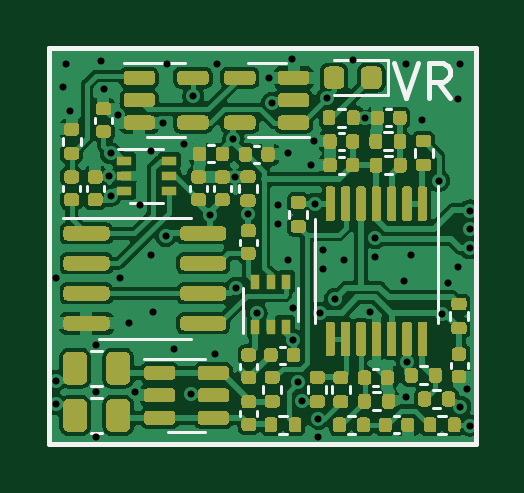
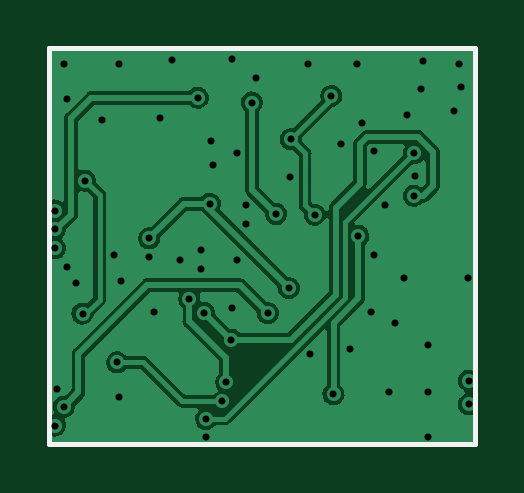
Circuit board: 8 layer files. Board 18.2 x 16.9 mm.
- drill: vr-discrete.DRL (1321 bytes)
- bottom_copper: vr-discrete.GBL (48886 bytes)
- bottom_silk: vr-discrete.GBO (772 bytes)
- bottom_mask: vr-discrete.GBS (555 bytes)
- top_copper: vr-discrete.GTL (138400 bytes)
- top_silk: vr-discrete.GTO (6332 bytes)
- paste: vr-discrete.GTP (36914 bytes)
- top_mask: vr-discrete.GTS (36919 bytes)

=== drill: vr-discrete.DRL ===
M48
; DRILL file {KiCad (5.99.0-10483-ga6ad7a4a70)} date Thu May 13 21:14:30 2021
; FORMAT={2:4/ absolute / inch / suppress leading zeros}
; #@! TF.CreationDate,2021-05-13T21:14:30+03:00
; #@! TF.GenerationSoftware,Kicad,Pcbnew,(5.99.0-10483-ga6ad7a4a70)
; #@! TF.FileFunction,MixedPlating,1,2
FMAT,2
INCH,TZ
; #@! TA.AperFunction,Plated,PTH,ViaDrill
T1C0.0118
; #@! TA.AperFunction,Plated,PTH,ComponentDrill
T2C0.0118
%
G90
G05
T1
X157Y2795
X276Y5984
X315Y6378
X394Y5591
X827Y1693
X827Y906
X827Y157
X906Y6417
X945Y5945
X1041Y4498
X1063Y4882
X1063Y4173
X1181Y5512
X1220Y2795
X1378Y2047
X1476Y906
X1549Y4016
X1732Y4921
X1732Y3189
X1772Y2244
X1929Y5394
X1987Y3504
X2008Y6378
X2126Y1614
X2283Y5039
X2402Y866
X2441Y5838
X2717Y3858
X2795Y1535
X2835Y6378
X3110Y5118
X3133Y4484
X3150Y2638
X3358Y3870
X3499Y2219
X3701Y6142
X3760Y5728
X3858Y4016
X3858Y3701
X4016Y4882
X4016Y3110
X4094Y6457
X4097Y2300
X4106Y1772
X4191Y1071
X4252Y748
X4409Y4685
X4449Y5079
X4464Y4040
X4525Y145
X4525Y455
X4558Y2221
X4606Y3268
X4606Y2953
X4665Y5807
X4803Y2453
X4961Y3110
X5096Y6440
X5298Y5472
X5387Y2237
X5472Y3465
X5472Y3150
X5945Y2756
X5984Y6378
X5984Y827
X6004Y1398
X6063Y3189
X6260Y5433
X6540Y4423
X6585Y2210
X6693Y2717
X6850Y5787
X6850Y2992
X6890Y6378
X6894Y659
X7008Y945
T2
X148Y1093
X148Y699
X7047Y3927
X7047Y3612
X7047Y3297
X7047Y344
T0
M30

=== bottom_copper: vr-discrete.GBL (48886 bytes, source omitted) ===
=== bottom_silk: vr-discrete.GBO ===
G04 #@! TF.GenerationSoftware,KiCad,Pcbnew,(5.99.0-10483-ga6ad7a4a70)*
G04 #@! TF.CreationDate,2021-05-13T21:14:22+03:00*
G04 #@! TF.ProjectId,hellen1-vr-discrete,68656c6c-656e-4312-9d76-722d64697363,rev?*
G04 #@! TF.SameCoordinates,PX4a19ba0PY5aa5910*
G04 #@! TF.FileFunction,Legend,Bot*
G04 #@! TF.FilePolarity,Positive*
%FSLAX46Y46*%
G04 Gerber Fmt 4.6, Leading zero omitted, Abs format (unit mm)*
G04 Created by KiCad (PCBNEW (5.99.0-10483-ga6ad7a4a70)) date 2021-05-13 21:14:22*
%MOMM*%
%LPD*%
G01*
G04 APERTURE LIST*
%ADD10C,0.200000*%
G04 APERTURE END LIST*
D10*
G04 #@! TO.C,M1*
X18150000Y16850000D02*
X100000Y16850000D01*
X100000Y16850000D02*
X100000Y100000D01*
X100000Y100000D02*
X18150000Y100000D01*
X18150000Y100000D02*
X18150000Y16850000D01*
G04 #@! TD*
M02*

=== bottom_mask: vr-discrete.GBS ===
G04 #@! TF.GenerationSoftware,KiCad,Pcbnew,(5.99.0-10483-ga6ad7a4a70)*
G04 #@! TF.CreationDate,2021-05-13T21:14:22+03:00*
G04 #@! TF.ProjectId,hellen1-vr-discrete,68656c6c-656e-4312-9d76-722d64697363,rev?*
G04 #@! TF.SameCoordinates,PX4a19ba0PY5aa5910*
G04 #@! TF.FileFunction,Soldermask,Bot*
G04 #@! TF.FilePolarity,Negative*
%FSLAX46Y46*%
G04 Gerber Fmt 4.6, Leading zero omitted, Abs format (unit mm)*
G04 Created by KiCad (PCBNEW (5.99.0-10483-ga6ad7a4a70)) date 2021-05-13 21:14:22*
%MOMM*%
%LPD*%
G01*
G04 APERTURE LIST*
G04 APERTURE END LIST*
M02*

=== top_copper: vr-discrete.GTL (138400 bytes, source omitted) ===
=== top_silk: vr-discrete.GTO ===
G04 #@! TF.GenerationSoftware,KiCad,Pcbnew,(5.99.0-10483-ga6ad7a4a70)*
G04 #@! TF.CreationDate,2021-05-13T21:14:22+03:00*
G04 #@! TF.ProjectId,hellen1-vr-discrete,68656c6c-656e-4312-9d76-722d64697363,rev?*
G04 #@! TF.SameCoordinates,PX4a19ba0PY5aa5910*
G04 #@! TF.FileFunction,Legend,Top*
G04 #@! TF.FilePolarity,Positive*
%FSLAX46Y46*%
G04 Gerber Fmt 4.6, Leading zero omitted, Abs format (unit mm)*
G04 Created by KiCad (PCBNEW (5.99.0-10483-ga6ad7a4a70)) date 2021-05-13 21:14:22*
%MOMM*%
%LPD*%
G01*
G04 APERTURE LIST*
%ADD10C,0.200000*%
%ADD11C,0.120000*%
G04 APERTURE END LIST*
D10*
X14700000Y16221429D02*
X15200000Y14721429D01*
X15700000Y16221429D01*
X17057142Y14721429D02*
X16557142Y15435715D01*
X16200000Y14721429D02*
X16200000Y16221429D01*
X16771428Y16221429D01*
X16914285Y16150000D01*
X16985714Y16078572D01*
X17057142Y15935715D01*
X17057142Y15721429D01*
X16985714Y15578572D01*
X16914285Y15507143D01*
X16771428Y15435715D01*
X16200000Y15435715D01*
D11*
G04 #@! TO.C,R764*
X16346359Y2380000D02*
X16653641Y2380000D01*
X16346359Y1620000D02*
X16653641Y1620000D01*
G04 #@! TO.C,C760*
X12577836Y12260000D02*
X12362164Y12260000D01*
X12577836Y11540000D02*
X12362164Y11540000D01*
G04 #@! TO.C,U754*
X4155000Y9660000D02*
X705000Y9660000D01*
X4155000Y4540000D02*
X6105000Y4540000D01*
X4155000Y4540000D02*
X2205000Y4540000D01*
X4155000Y9660000D02*
X6105000Y9660000D01*
G04 #@! TO.C,C755*
X2760000Y13692164D02*
X2760000Y13907836D01*
X2040000Y13692164D02*
X2040000Y13907836D01*
G04 #@! TO.C,U755*
X4930000Y12595000D02*
X3030000Y12595000D01*
X3530000Y10275000D02*
X4930000Y10275000D01*
G04 #@! TO.C,C766*
X7790000Y10807164D02*
X7790000Y11022836D01*
X7070000Y10807164D02*
X7070000Y11022836D01*
G04 #@! TO.C,R767*
X14296359Y11520000D02*
X14603641Y11520000D01*
X14296359Y12280000D02*
X14603641Y12280000D01*
G04 #@! TO.C,C757*
X8170000Y8747836D02*
X8170000Y8532164D01*
X8890000Y8747836D02*
X8890000Y8532164D01*
G04 #@! TO.C,C764*
X6070000Y10807164D02*
X6070000Y11022836D01*
X6790000Y10807164D02*
X6790000Y11022836D01*
G04 #@! TO.C,C759*
X14577836Y14260000D02*
X14362164Y14260000D01*
X14577836Y13540000D02*
X14362164Y13540000D01*
G04 #@! TO.C,R769*
X15570000Y12256359D02*
X15570000Y12563641D01*
X16330000Y12256359D02*
X16330000Y12563641D01*
G04 #@! TO.C,C758*
X8190000Y3487836D02*
X8190000Y3272164D01*
X8910000Y3487836D02*
X8910000Y3272164D01*
G04 #@! TO.C,C751*
X8910000Y1507836D02*
X8910000Y1292164D01*
X8190000Y1507836D02*
X8190000Y1292164D01*
G04 #@! TO.C,R755*
X9920000Y2563641D02*
X9920000Y2256359D01*
X9160000Y2563641D02*
X9160000Y2256359D01*
G04 #@! TO.C,C753*
X13822164Y2540000D02*
X14037836Y2540000D01*
X13822164Y3260000D02*
X14037836Y3260000D01*
G04 #@! TO.C,U1*
X5050000Y16210000D02*
X5850000Y16210000D01*
X5050000Y13090000D02*
X5850000Y13090000D01*
X5050000Y13090000D02*
X4250000Y13090000D01*
X5050000Y16210000D02*
X3250000Y16210000D01*
G04 #@! TO.C,U753*
X16560000Y7400000D02*
X16560000Y5200000D01*
X16560000Y7400000D02*
X16560000Y11000000D01*
X11340000Y7400000D02*
X11340000Y5200000D01*
X11340000Y7400000D02*
X11340000Y9600000D01*
G04 #@! TO.C,D751*
X14435000Y14865000D02*
X14435000Y16335000D01*
X14435000Y16335000D02*
X12150000Y16335000D01*
X12150000Y14865000D02*
X14435000Y14865000D01*
G04 #@! TO.C,R752*
X1885436Y2565000D02*
X2339564Y2565000D01*
X1885436Y4035000D02*
X2339564Y4035000D01*
G04 #@! TO.C,R762*
X11830000Y2246359D02*
X11830000Y2553641D01*
X11070000Y2246359D02*
X11070000Y2553641D01*
G04 #@! TO.C,R751*
X12613641Y14280000D02*
X12306359Y14280000D01*
X12613641Y13520000D02*
X12306359Y13520000D01*
G04 #@! TO.C,R759*
X11030000Y9963641D02*
X11030000Y9656359D01*
X10270000Y9963641D02*
X10270000Y9656359D01*
G04 #@! TO.C,R758*
X17830000Y5663641D02*
X17830000Y5356359D01*
X17070000Y5663641D02*
X17070000Y5356359D01*
G04 #@! TO.C,R754*
X16888641Y1280000D02*
X16581359Y1280000D01*
X16888641Y520000D02*
X16581359Y520000D01*
G04 #@! TO.C,R766*
X8135000Y11053641D02*
X8135000Y10746359D01*
X8895000Y11053641D02*
X8895000Y10746359D01*
G04 #@! TO.C,C763*
X7057836Y12735000D02*
X6842164Y12735000D01*
X7057836Y12015000D02*
X6842164Y12015000D01*
G04 #@! TO.C,R753*
X2339564Y565000D02*
X1885436Y565000D01*
X2339564Y2035000D02*
X1885436Y2035000D01*
G04 #@! TO.C,R765*
X670000Y13053641D02*
X670000Y12746359D01*
X1430000Y13053641D02*
X1430000Y12746359D01*
D10*
G04 #@! TO.C,M1*
X18150000Y16850000D02*
X100000Y16850000D01*
X100000Y16850000D02*
X100000Y100000D01*
X100000Y100000D02*
X18150000Y100000D01*
X18150000Y100000D02*
X18150000Y16850000D01*
D11*
G04 #@! TO.C,R763*
X16093641Y3380000D02*
X15786359Y3380000D01*
X16093641Y2620000D02*
X15786359Y2620000D01*
G04 #@! TO.C,C767*
X10077836Y3500000D02*
X9862164Y3500000D01*
X10077836Y4220000D02*
X9862164Y4220000D01*
G04 #@! TO.C,R756*
X9846359Y520000D02*
X10153641Y520000D01*
X9846359Y1280000D02*
X10153641Y1280000D01*
G04 #@! TO.C,C1*
X8779664Y11990000D02*
X8995336Y11990000D01*
X8779664Y12710000D02*
X8995336Y12710000D01*
G04 #@! TO.C,U756*
X10640000Y5310000D02*
X10640000Y6710000D01*
X8320000Y6710000D02*
X8320000Y4810000D01*
G04 #@! TO.C,R760*
X13806359Y2280000D02*
X14113641Y2280000D01*
X13806359Y1520000D02*
X14113641Y1520000D01*
G04 #@! TO.C,R761*
X12070000Y2543641D02*
X12070000Y2236359D01*
X12830000Y2543641D02*
X12830000Y2236359D01*
G04 #@! TO.C,C752*
X14697164Y540000D02*
X14912836Y540000D01*
X14697164Y1260000D02*
X14912836Y1260000D01*
G04 #@! TO.C,U751*
X5912500Y590000D02*
X5112500Y590000D01*
X5912500Y3710000D02*
X4112500Y3710000D01*
X5912500Y590000D02*
X6712500Y590000D01*
X5912500Y3710000D02*
X6712500Y3710000D01*
G04 #@! TO.C,C765*
X2410000Y10807164D02*
X2410000Y11022836D01*
X1690000Y10807164D02*
X1690000Y11022836D01*
G04 #@! TO.C,C754*
X17810000Y3312164D02*
X17810000Y3527836D01*
X17090000Y3312164D02*
X17090000Y3527836D01*
G04 #@! TO.C,U2*
X9310000Y13090000D02*
X11110000Y13090000D01*
X9310000Y16210000D02*
X8510000Y16210000D01*
X9310000Y16210000D02*
X10110000Y16210000D01*
X9310000Y13090000D02*
X8510000Y13090000D01*
G04 #@! TO.C,R768*
X14593641Y13280000D02*
X14286359Y13280000D01*
X14593641Y12520000D02*
X14286359Y12520000D01*
G04 #@! TO.C,C762*
X12577836Y12540000D02*
X12362164Y12540000D01*
X12577836Y13260000D02*
X12362164Y13260000D01*
G04 #@! TO.C,R757*
X12746359Y1280000D02*
X13053641Y1280000D01*
X12746359Y520000D02*
X13053641Y520000D01*
G04 #@! TO.C,C756*
X1410000Y11022836D02*
X1410000Y10807164D01*
X690000Y11022836D02*
X690000Y10807164D01*
G04 #@! TD*
M02*

=== paste: vr-discrete.GTP (36914 bytes, source omitted) ===
=== top_mask: vr-discrete.GTS (36919 bytes, source omitted) ===
